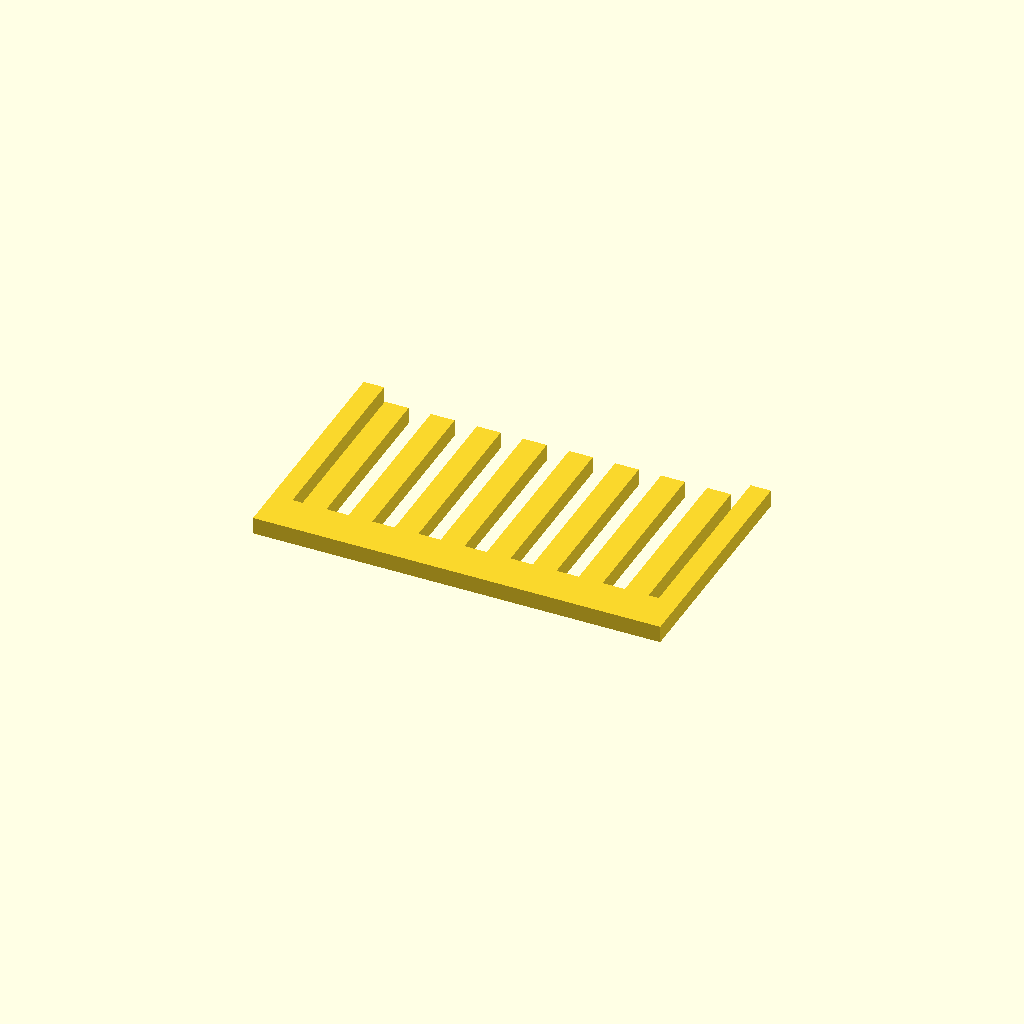
Cell 1: rendered with the file's own defaults.
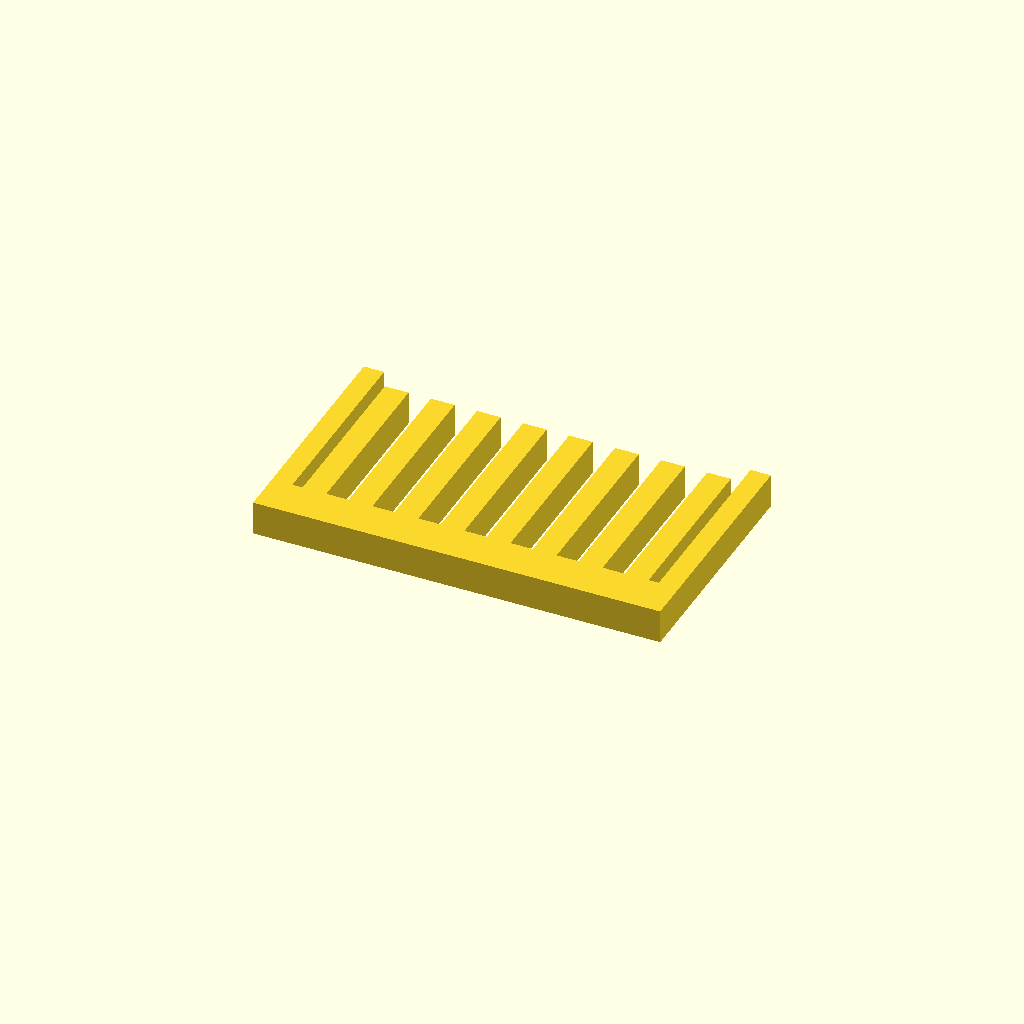
Cell 2: the same model with profile_height = 10.
All cells are drawn from one camera (rotation 55°, 0°, 25°, orthographic, colour scheme Cornfield), so only the parameter changes between them.
Source of the model, optional_data/data/sketch1/guardgrids/part_0061.scad:
$fn = 32;

// ----------------------------------------------------------------------
// Guard grille: 8 slats over a 120 x 70 mm plate
// ----------------------------------------------------------------------

// --- parameters (mm) ---
profile_height = 5;       // extrusion height
profile_points = 40;      // points of the closed outline

profile = [[0, 0], [120, 0], [120, 70], [114, 70], [114, 12], [111, 12], [111, 64], [104, 64], [104, 12], [97.429, 12], [97.429, 64], [90.429, 64], [90.429, 12], [83.857, 12], [83.857, 64], [76.857, 64], [76.857, 12], [70.286, 12], [70.286, 64], [63.286, 64], [63.286, 12], [56.714, 12], [56.714, 64], [49.714, 64], [49.714, 12], [43.143, 12], [43.143, 64], [36.143, 64], [36.143, 12], [29.571, 12], [29.571, 64], [22.571, 64], [22.571, 12], [16, 12], [16, 64], [9, 64], [9, 12], [6, 12], [6, 70], [0, 70]];  // single closed polygon, 40 points, counter clockwise

// --- the one profile operation ---
linear_extrude(height = profile_height) polygon(points = profile);
Parameter table extracted from the source (name, type, default, range or options):
profile_height: number, default 5
profile_points: number, default 40
